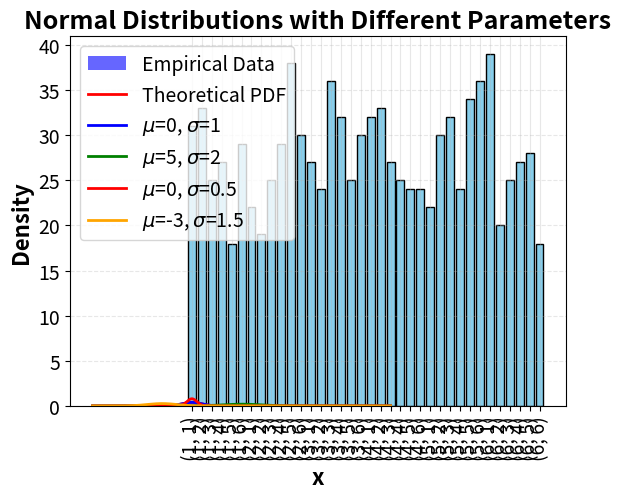

The matplotlib source for this figure:
import matplotlib.pyplot as plt
import numpy as np
from collections import Counter
from scipy.stats import randint
from scipy.stats import norm

# Sample space (Rolling a fair six-sided die)
sample_space = {1, 2, 3, 4, 5, 6}

# Event A: Getting odd numbers
A = {1, 3, 5}

# probability P(A)
p_a = len(A) / len(sample_space)
print(f"P(A): {p_a}")

A = {2, 4, 6}   # all evens in Sample Space
B = {4, 6}      # evens > 3 in Sample Space

len_sample_space = len(sample_space)
p_A = len(A) / len_sample_space
p_B = len(B) / len_sample_space

print(f"p_A = {p_A}, len_sample_space = {len_sample_space}")
print(f"p_B = {p_B}, len_sample_space = {len_sample_space}")

# Sample space with probabilities {outcome: prob} (must sum to 1)
sample_space_probs = {1: 0.1, 2: 0.2, 3: 0.1, 4: 0.2, 
                      5: 0.1, 6: 0.3}

# Event A - even numbers
A = { 2, 4, 6 }

p_A = 0
for evt, prob in sample_space_probs.items():
    if evt in A:
        p_A += prob

print(f"Marginal probability of event A -> {p_A}")

# Event B - odd numbers (optimized)
B = { 1, 3, 5 }
B_set = set(B)

p_B = 0
for evt, prob in sample_space_probs.items():
    if evt in B_set:
        p_B += prob

print(f"Marginal probability of event B -> {p_B}")
 

# Sample space as a set
sample_space = {1, 2, 3, 4, 5, 6}

# Events
A = {2, 4, 6}  # Even
B = {4, 5, 6}  # >3 Conditioning event / conditional sample space

p_B = len(B) / len(sample_space)
if p_B != 0:
    print(f"P(B) -> {p_B}")
    intersection = A & B
    print(f"intersection -> {intersection}")
    p_A_jnt_B = len(intersection) / len(sample_space)
    print(f"Joint P(A ∩ B): {p_A_jnt_B}")

# sample space
sample_space = { 1, 2, 3, 4, 5, 6 }

# Event A - even number
A = { 2, 4, 6 }

# Event B - that number is > 3
B = { 4, 5, 6 }

A_intsct_B = A & B

print(f"A intersection B -> {A_intsct_B}")

# Conditional Probability P(A|B)
# given that number is > 3 (event B), probability of A
p_A_given_B = len(A_intsct_B) / len(A)
print(f"P(A given B) = {p_A_given_B}")


# Create Sample space - throw of 2 die
sample_space = set([(x, y) for x in range(1, 7) 
                    for y in range(1, 7) ])

# Set of samples when X = 4 
event_set = set([(x, y) for x, y in sample_space if x + y == 4 ])

# Probability of event_set
p_X = len(event_set) / len(sample_space)
p_X

# Random Variable X which assumes the sum of the 2 die
for sum in range(2, 13):
    event_set = set([(x, y) for x, y in sample_space if x + y == sum ])
    p_X = len(event_set) / len(sample_space)
    print(f"P(X = {sum}) -> {p_X}")


num_rolls=1000
d1 = randint.rvs(1, 7, size=num_rolls)
d2 = randint.rvs(1, 7, size=num_rolls)
outcomes = np.array(list(zip(d1.tolist(), d2.tolist())))
outcomes

# Slightly slower method - okay for small arrays
outcome_counts = Counter(map(tuple, outcomes.tolist()))
print(outcome_counts)

# Faster method - suitablefor larger arrays
# Use return_counts=True to get the tally
unique_rows, counts = np.unique(outcomes, 
            axis=0, 
            return_counts=True)
outcome_counts = dict(zip(map(tuple, unique_rows.tolist()), 
                  counts.tolist()))

# Display the results
cell_enabled = False
if cell_enabled:
    print("Outcome Frequencies:")
    for outcome, count in outcome_counts.items():
        print(f"{outcome}: {count} times ({(count / num_rolls) * 100:.2f}%)")

outcomes = list(outcome_counts.keys())
frequencies = list(outcome_counts.values())
print("list(outcome_counts.keys()):", outcomes)
print("list(outcome_counts.values()):", frequencies)

# Convert your (36, 2) array of pairs into a list of strings
outcome_labels = [str(tuple(row)) for row in outcomes]

plt.bar(outcome_labels, frequencies, color='skyblue', edgecolor='black')
plt.title("Distribution of Die Rolls")
plt.xlabel("Die Face")
plt.ylabel("Frequency")
plt.xticks(rotation=90)
plt.grid(axis='y', linestyle='--', alpha=0.7)
plt.show()

# Generate emperical data 
mu, sigma = 0, 1
data = np.random.normal(mu, sigma, 1000)
np.set_printoptions(precision=3, suppress=True)
print(data[:50])

# Normal Distribution, this is needed to be done to 
# plot a smooth "Probability Density Function"
x = np.linspace(min(data), max(data), 1000)
# print and check data
np.set_printoptions(precision=3, suppress=True)
print(x[:50])

pdf_normal = (1 / (np.sqrt(2 * np.pi) * sigma)) * \
            np.exp(-((x - mu) ** 2) / (2 * sigma ** 2))
# print and check data
np.set_printoptions(precision=3, suppress=True)
print(pdf_normal[:50])

# Calculate empirical distribution (Histogram with density)
plt.hist(data, bins=30, density=True, alpha=0.6, color='blue', label='Empirical Data')

# Plot the theoretical PDF
plt.plot(x, pdf_normal, 'r', linewidth=2, label='Theoretical PDF')

# Visulaization
plt.title('Comparison of Empirical and Theoretical Distributions')
plt.xlabel('Data Values')
plt.ylabel('Probability Density')
plt.legend()

# Show the plot
plt.show()

# Common x-range
x = np.linspace(-10, 20, 1000)

# (mu, sigma, color)
distributions = [
    (0, 1, 'blue'),      # Standard normal
    (5, 2, 'green'),     # Mean shifted
    (0, 0.5, 'red'),     # Smaller variance
    (-3, 1.5, 'orange')  # Negative mean
]

# Plot styling (once)
for mu, sigma, color in distributions:
    y = norm.pdf(x, mu, sigma)
    plt.plot(
        x, y,
        color=color,
        lw=2,
        label=rf"$\mu$={mu}, $\sigma$={sigma}"
    )

plt.title("Normal Distributions with Different Parameters",
          fontsize=18, fontweight='bold')
plt.xlabel("x", fontsize=16, fontweight='bold')
plt.ylabel("Density", fontsize=16, fontweight='bold')
plt.xticks(fontsize=14)
plt.yticks(fontsize=14)
plt.legend(fontsize=14)
plt.grid(alpha=0.3)

plt.show()